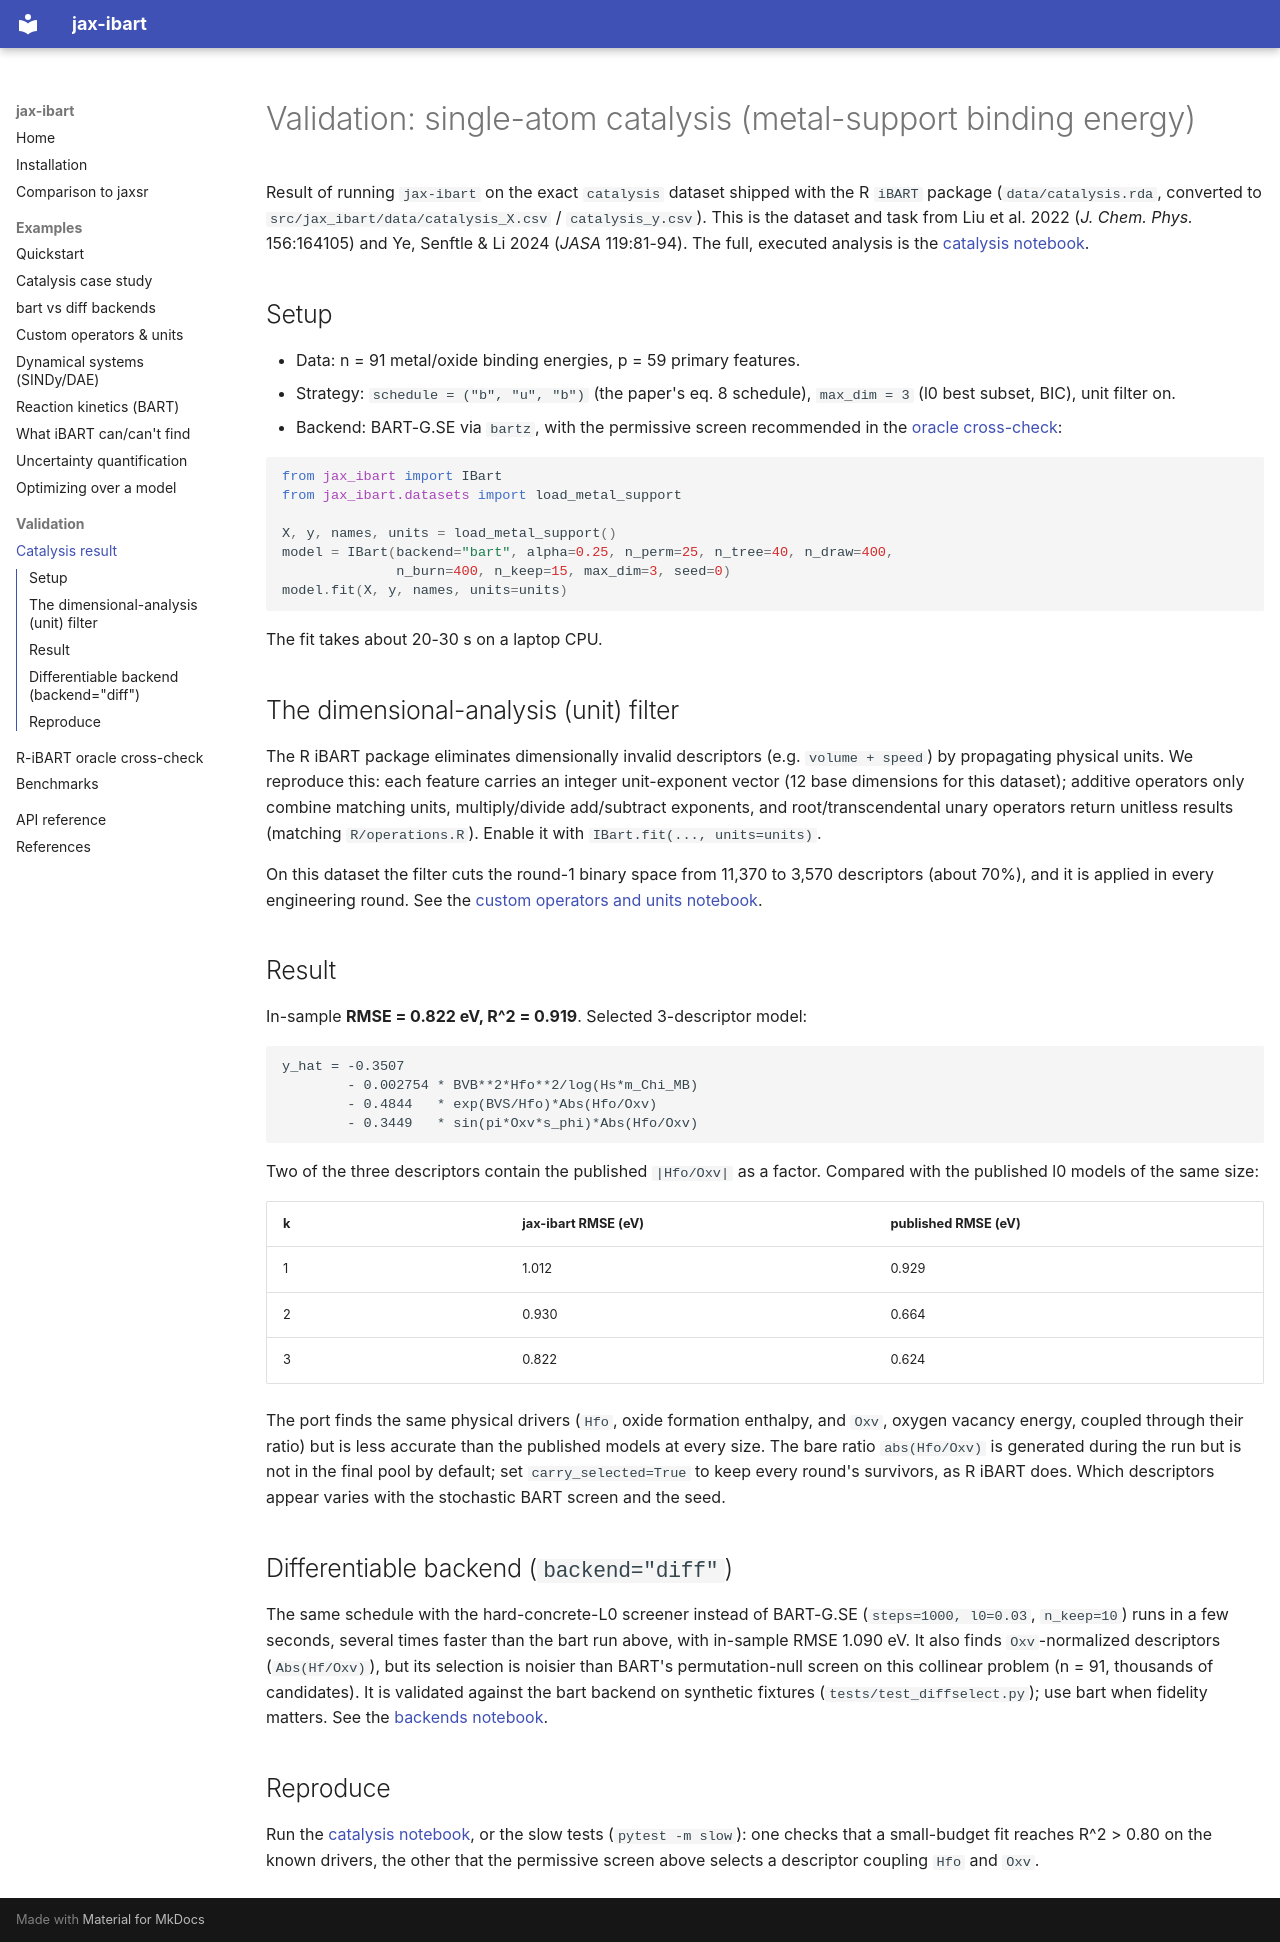

repository: jkitchin/jax-ibart · page: validation-catalysis/index.html · generator: mkdocs

# Validation: single-atom catalysis (metal-support binding energy)

Result of running `jax-ibart` on the exact `catalysis` dataset shipped with the
R `iBART` package (`data/catalysis.rda`, converted to
`src/jax_ibart/data/catalysis_X.csv` / `catalysis_y.csv`). This is the dataset
and task from Liu et al. 2022 (*J. Chem. Phys.* 156:164105) and Ye, Senftle & Li
2024 (*JASA* 119:81-94). The full, executed analysis is the
[catalysis notebook](examples/02_catalysis.ipynb).

## Setup

- Data: n = 91 metal/oxide binding energies, p = 59 primary features.
- Strategy: `schedule = ("b", "u", "b")` (the paper's eq. 8 schedule),
  `max_dim = 3` (l0 best subset, BIC), unit filter on.
- Backend: BART-G.SE via `bartz`, with the permissive screen recommended in the
  [oracle cross-check](oracle-crosscheck.md):

```python
from jax_ibart import IBart
from jax_ibart.datasets import load_metal_support

X, y, names, units = load_metal_support()
model = IBart(backend="bart", alpha=0.25, n_perm=25, n_tree=40, n_draw=400,
              n_burn=400, n_keep=15, max_dim=3, seed=0)
model.fit(X, y, names, units=units)
```

The fit takes about 20-30 s on a laptop CPU.

## The dimensional-analysis (unit) filter

The R iBART package eliminates dimensionally invalid descriptors (e.g.
`volume + speed`) by propagating physical units. We reproduce this: each feature
carries an integer unit-exponent vector (12 base dimensions for this dataset);
additive operators only combine matching units, multiply/divide add/subtract
exponents, and root/transcendental unary operators return unitless results
(matching `R/operations.R`). Enable it with `IBart.fit(..., units=units)`.

On this dataset the filter cuts the round-1 binary space from 11,370 to 3,570
descriptors (about 70%), and it is applied in every engineering round. See the
[custom operators and units notebook](examples/04_custom_operators_units.ipynb).

## Result

In-sample **RMSE = 0.822 eV, R^2 = 0.919**. Selected 3-descriptor model:

```
y_hat = -0.3507
        - 0.002754 * BVB**2*Hfo**2/log(Hs*m_Chi_MB)
        - 0.4844   * exp(BVS/Hfo)*Abs(Hfo/Oxv)
        - 0.3449   * sin(pi*Oxv*s_phi)*Abs(Hfo/Oxv)
```

Two of the three descriptors contain the published `|Hfo/Oxv|` as a factor.
Compared with the published l0 models of the same size:

| k | jax-ibart RMSE (eV) | published RMSE (eV) |
|---|---------------------|---------------------|
| 1 | 1.012 | 0.929 |
| 2 | 0.930 | 0.664 |
| 3 | 0.822 | 0.624 |

The port finds the same physical drivers (`Hfo`, oxide formation enthalpy, and
`Oxv`, oxygen vacancy energy, coupled through their ratio) but is less accurate
than the published models at every size. The bare ratio `abs(Hfo/Oxv)` is
generated during the run but is not in the final pool by default; set
`carry_selected=True` to keep every round's survivors, as R iBART does. Which
descriptors appear varies with the stochastic BART screen and the seed.

## Differentiable backend (`backend="diff"`)

The same schedule with the hard-concrete-L0 screener instead of BART-G.SE
(`steps=1000, l0=0.03`, `n_keep=10`) runs in a few seconds, several times faster than
the bart run above, with in-sample RMSE 1.090 eV. It also finds
`Oxv`-normalized descriptors (`Abs(Hf/Oxv)`), but its selection is noisier
than BART's permutation-null screen on this collinear problem (n = 91,
thousands of candidates). It is validated against the bart backend on synthetic
fixtures (`tests/test_diffselect.py`); use bart when fidelity matters. See the
[backends notebook](examples/03_backends.ipynb).

## Reproduce

Run the [catalysis notebook](examples/02_catalysis.ipynb), or the slow tests
(`pytest -m slow`): one checks that a small-budget fit reaches R^2 > 0.80 on
the known drivers, the other that the permissive screen above selects a
descriptor coupling `Hfo` and `Oxv`.
